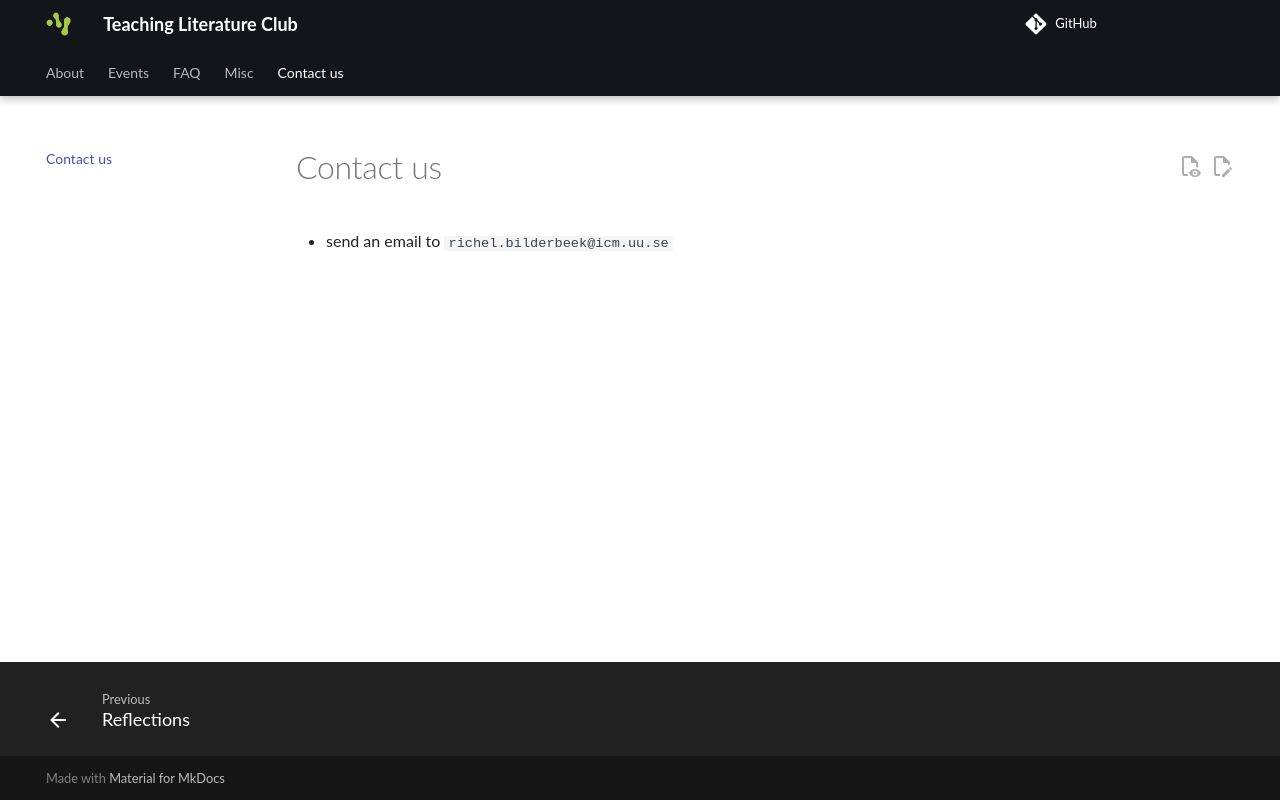

repository: SciLifeLab/teaching_literature_club · page: contact_us/index.html · generator: mkdocs

---
tags:
  - contact us
  - email
---

# Contact us

- send an email to `richel.bilderbeek@icm.uu.se`
